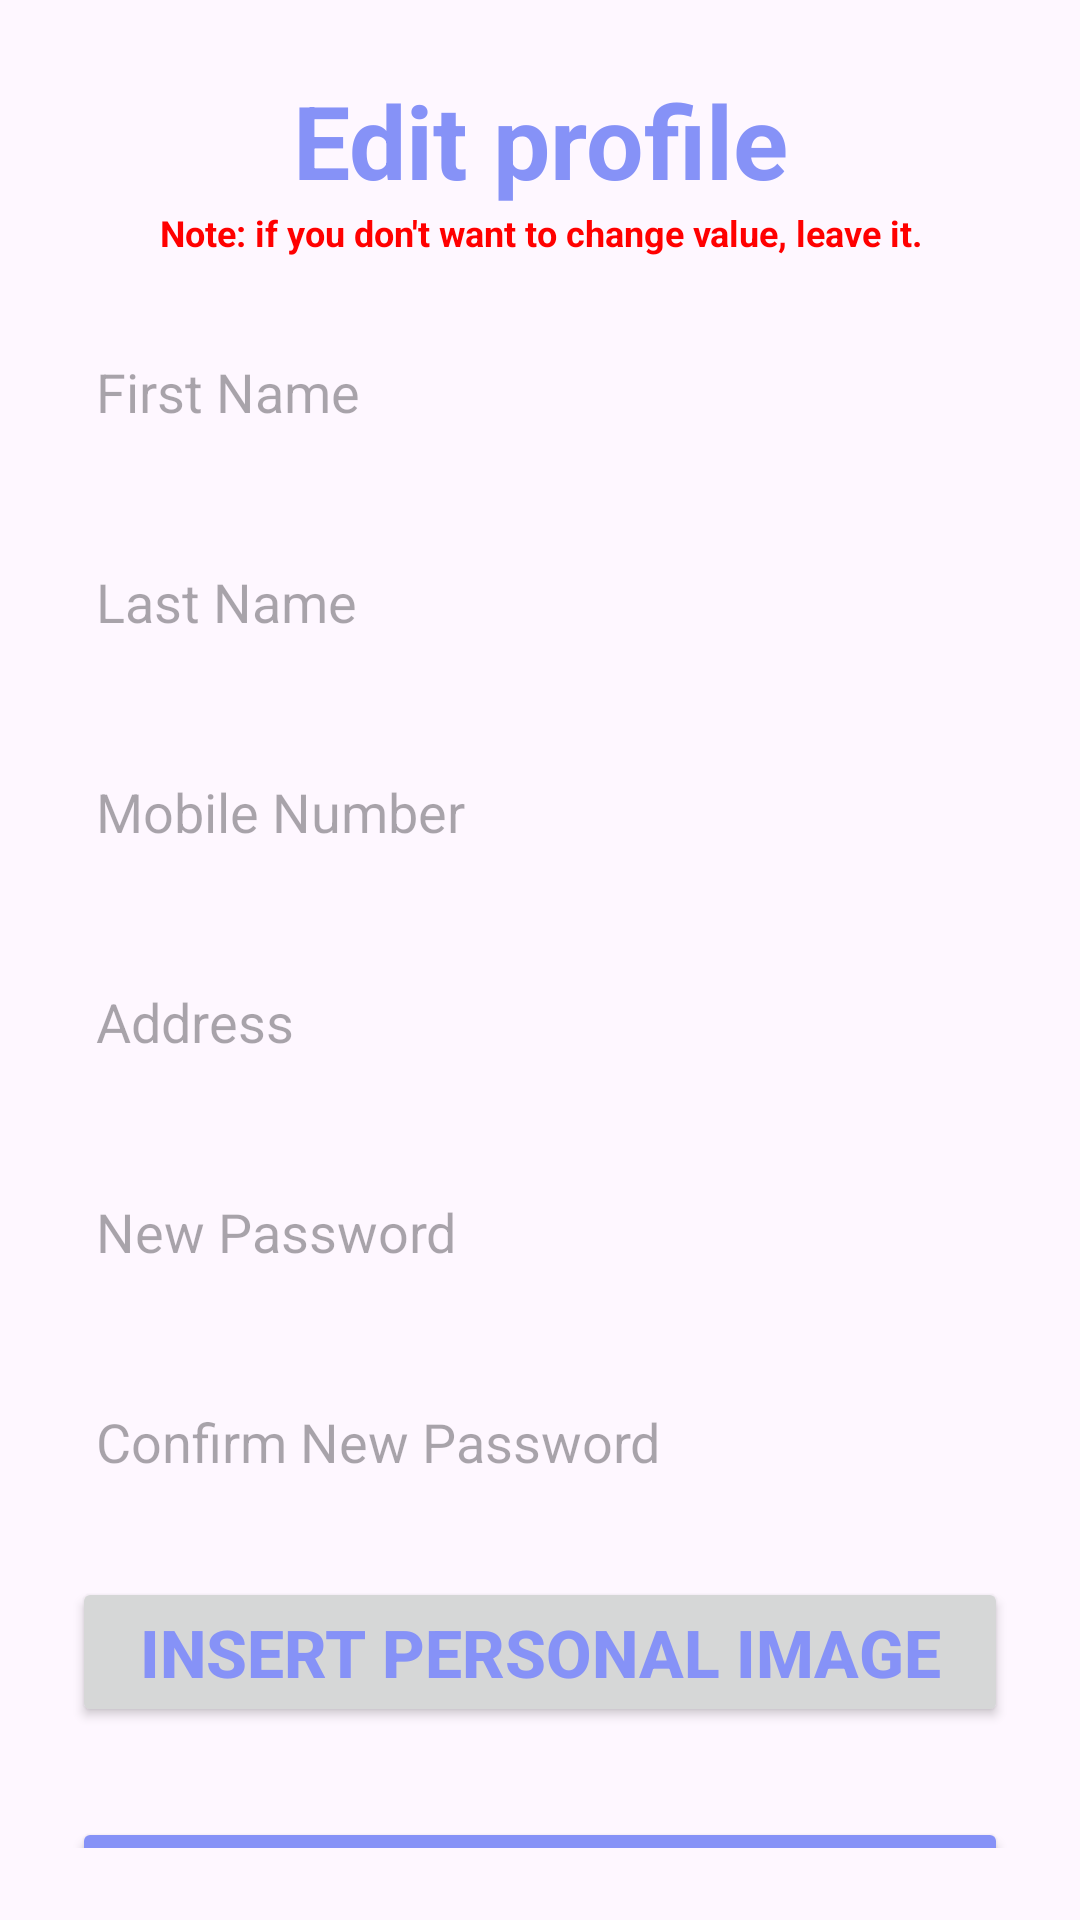

The Android layout XML behind this screen, and the referenced resources:
<!-- AndroidManifest.xml: application theme Theme.TrainingCourse_Application -->
<!-- res/layout/fragment_editprofile.xml -->
<?xml version="1.0" encoding="utf-8"?>
<LinearLayout xmlns:android="http://schemas.android.com/apk/res/android"
    android:layout_width="match_parent"
    android:layout_height="match_parent">

    <LinearLayout
        android:layout_width="match_parent"
        android:layout_height="wrap_content"
        android:orientation="vertical"
        android:layout_gravity="center_horizontal"
        android:padding="24dp">
        <TextView
            android:layout_width="match_parent"
            android:layout_height="wrap_content"
            android:text="Edit profile"
            android:id="@+id/textViewEditProfileStudent"
            android:textSize="34sp"
            android:textAlignment="center"
            android:textStyle="bold"
            android:textColor="@color/purple"/>
        <TextView
            android:layout_width="match_parent"
            android:layout_height="wrap_content"
            android:text="Note: if you don't want to change value, leave it."
            android:id="@+id/noteEditProfileStudent"
            android:textSize="12sp"
            android:textAlignment="center"
            android:textStyle="bold"
            android:textColor="@color/red"/>
        <EditText
            android:layout_width="match_parent"
            android:layout_height="50dp"
            android:id="@+id/firstNameEditProfileStudent"
            android:background="@drawable/custom_edittext"
            android:hint="First Name"
            android:padding="8dp"
            android:textColor="@color/black"
            android:textColorHighlight="@color/cardview_dark_background"
            android:layout_marginTop="20dp"/>

        <EditText
            android:layout_width="match_parent"
            android:layout_height="50dp"
            android:id="@+id/lastNameEditProfileStudent"
            android:background="@drawable/custom_edittext"
            android:hint="Last Name"
            android:padding="8dp"
            android:textColor="@color/black"
            android:textColorHighlight="@color/cardview_dark_background"
            android:layout_marginTop="20dp"/>

        <EditText
            android:layout_width="match_parent"
            android:layout_height="50dp"
            android:id="@+id/mobileEditProfileStudent"
            android:background="@drawable/custom_edittext"
            android:hint="Mobile Number"
            android:padding="8dp"
            android:textColor="@color/black"
            android:textColorHighlight="@color/cardview_dark_background"
            android:layout_marginTop="20dp"/>
        <EditText
            android:layout_width="match_parent"
            android:layout_height="50dp"
            android:id="@+id/addressEditProfileStudent"
            android:background="@drawable/custom_edittext"
            android:hint="Address"
            android:padding="8dp"
            android:textColor="@color/black"
            android:textColorHighlight="@color/cardview_dark_background"
            android:layout_marginTop="20dp"/>
        <EditText
            android:layout_width="match_parent"
            android:layout_height="50dp"
            android:id="@+id/passwordEditProfileStudent"
            android:background="@drawable/custom_edittext"
            android:hint="New Password"
            android:padding="8dp"
            android:inputType="textPassword"
            android:textColor="@color/black"
            android:textColorHighlight="@color/cardview_dark_background"
            android:layout_marginTop="20dp"/>
        <EditText
            android:layout_width="match_parent"
            android:layout_height="50dp"
            android:id="@+id/passwordConfirmEditProfileStudent"
            android:background="@drawable/custom_edittext"
            android:hint="Confirm New Password"
            android:padding="8dp"
            android:inputType="textPassword"
            android:textColor="@color/black"
            android:textColorHighlight="@color/cardview_dark_background"
            android:layout_marginTop="20dp"/>

        <Button
            android:id="@+id/selectImageEditProfileStudent"
            android:layout_width="match_parent"
            android:layout_height="50dp"
            android:gravity="center"
            android:text="Insert personal Image"
            android:textColor="@color/purple"
            android:textSize="22sp"
            android:textStyle="bold"
            android:layout_marginTop="20dp"/>

        <Button
            android:layout_width="match_parent"
            android:layout_height="60dp"
            android:id="@+id/editEditProfileStudent"
            android:text="Edit"
            android:textSize="18sp"
            android:layout_marginTop="30dp"
            android:backgroundTint="@color/purple"/>

    </LinearLayout>

</LinearLayout>
<!-- resources referenced by this layout -->
<resources>
  <color name="black">#000000</color>
  <color name="purple">#8692f7</color>
  <color name="red">#FF0000</color>
  <style name="Theme.TrainingCourse_Application" parent="Base.Theme.TrainingCourse_Application" />
  <style name="Base.Theme.TrainingCourse_Application" parent="Theme.Material3.DayNight.NoActionBar">
          
          
      </style>
</resources>
